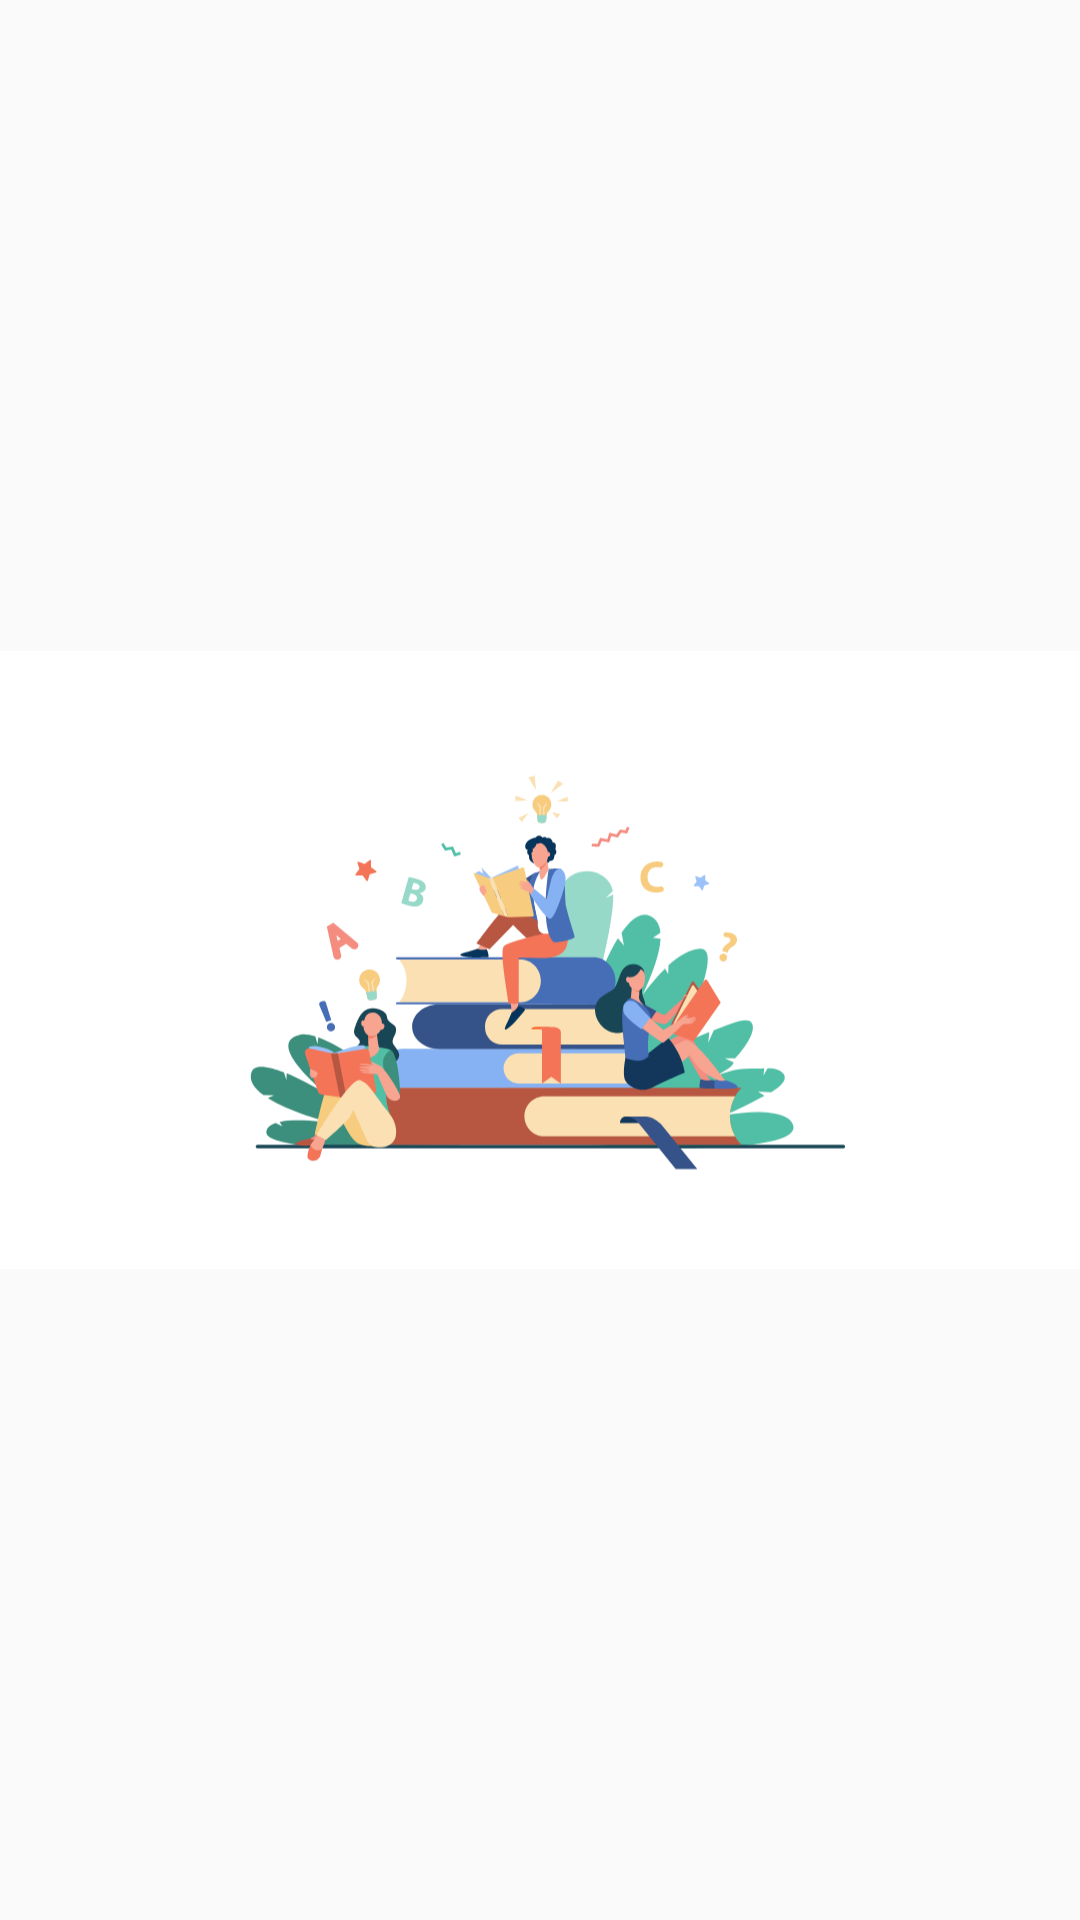

Android layout source for this screen:
<!-- AndroidManifest.xml: application theme AppTheme -->
<!-- res/layout/activity_main.xml -->
<?xml version="1.0" encoding="utf-8"?>
<androidx.constraintlayout.widget.ConstraintLayout xmlns:android="http://schemas.android.com/apk/res/android"
    xmlns:app="http://schemas.android.com/apk/res-auto"
    xmlns:tools="http://schemas.android.com/tools"
    android:layout_width="match_parent"
    android:layout_height="match_parent"
    tools:context=".Activity.SplashActivity">

    <ImageView
        android:id="@+id/splash"
        android:layout_width="wrap_content"
        android:layout_height="wrap_content"
        app:layout_constraintBottom_toBottomOf="parent"
        app:layout_constraintEnd_toEndOf="parent"
        app:layout_constraintStart_toStartOf="parent"
        app:layout_constraintTop_toTopOf="parent"
        app:srcCompat="@drawable/ic_5294" />
</androidx.constraintlayout.widget.ConstraintLayout>
<!-- resources referenced by this layout -->
<resources>
  <!-- drawable ic_5294: vector/xml drawable (drawable, 44863 chars, omitted) -->
  <style name="AppTheme" parent="Theme.AppCompat.Light.NoActionBar">
          
          <item name="colorPrimary">@color/colorPrimary</item>
          <item name="colorPrimaryDark">@color/colorPrimaryDark</item>
          <item name="colorAccent">@color/colorAccent</item>
  
      </style>
  <color name="colorPrimary">#6200EE</color>
  <color name="colorPrimaryDark">#000</color>
  <color name="colorAccent">#03DAC5</color>
</resources>
